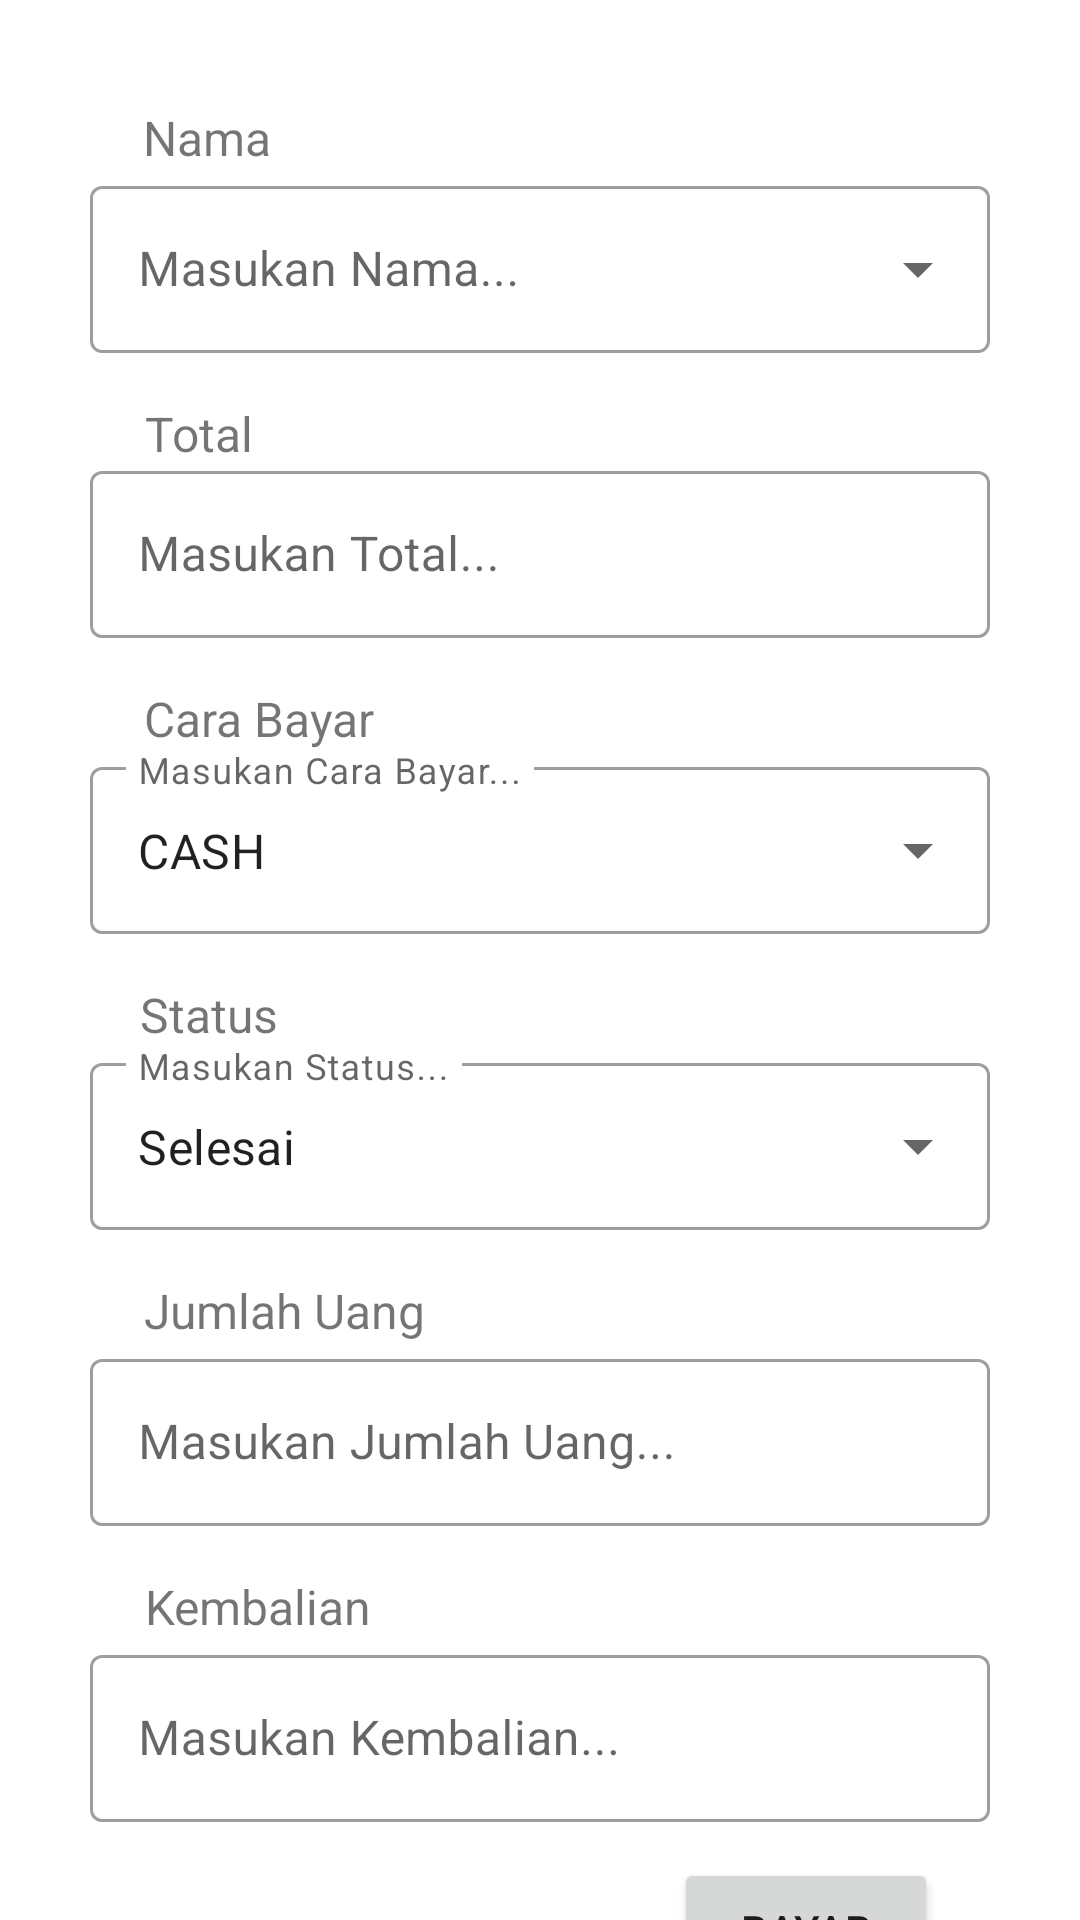

Here is an Android app screen rendered from its layout file. Give the layout XML and the strings, colors and styles it references.
<!-- AndroidManifest.xml: application theme Theme.App_laundry -->
<!-- res/layout/activity_pembayaran.xml -->
<?xml version="1.0" encoding="utf-8"?>
<androidx.constraintlayout.widget.ConstraintLayout xmlns:android="http://schemas.android.com/apk/res/android"
    xmlns:app="http://schemas.android.com/apk/res-auto"
    xmlns:tools="http://schemas.android.com/tools"
    android:layout_width="match_parent"
    android:layout_height="match_parent"
    tools:context=".PembayaranActivity">

    <LinearLayout
        android:id="@+id/linearLayout2"
        android:layout_width="421dp"
        android:layout_height="70dp"
        android:orientation="vertical"
        app:layout_constraintBottom_toTopOf="@+id/textView10"
        app:layout_constraintEnd_toEndOf="parent"
        app:layout_constraintHorizontal_bias="0.0"
        app:layout_constraintStart_toStartOf="parent"
        app:layout_constraintTop_toTopOf="parent">

        <TextView
            android:id="@+id/textView2"
            android:layout_width="wrap_content"
            android:layout_height="match_parent"
            android:layout_gravity="center"
            android:gravity="center"
            android:text="PEMBAYARAN"
            android:textSize="18sp" />
    </LinearLayout>

    <TextView
        android:id="@+id/textView10"
        android:layout_width="wrap_content"
        android:layout_height="wrap_content"
        android:layout_marginTop="8dp"
        android:layout_weight="1"
        android:text="Nama"
        android:textSize="16sp"
        app:layout_constraintBottom_toTopOf="@+id/textInputLayout7"
        app:layout_constraintEnd_toEndOf="parent"
        app:layout_constraintHorizontal_bias="0.15"
        app:layout_constraintStart_toStartOf="parent"
        app:layout_constraintTop_toBottomOf="@+id/linearLayout2" />

    <com.google.android.material.textfield.TextInputLayout
        android:id="@+id/textInputLayout7"
        style="@style/Widget.MaterialComponents.TextInputLayout.OutlinedBox.ExposedDropdownMenu"
        android:layout_width="300dp"
        android:layout_height="wrap_content"
        android:layout_marginBottom="8dp"
        app:layout_constraintBottom_toTopOf="@+id/textView12"
        app:layout_constraintEnd_toEndOf="parent"
        app:layout_constraintStart_toStartOf="parent"
        app:layout_constraintTop_toBottomOf="@+id/textView10">

        <AutoCompleteTextView
            android:id="@+id/TfNama"
            android:layout_width="match_parent"
            android:layout_height="wrap_content"
            android:layout_weight="1"
            android:hint="Masukan Nama..." />
    </com.google.android.material.textfield.TextInputLayout>

    <TextView
        android:id="@+id/textView12"
        android:layout_width="37dp"
        android:layout_height="18dp"
        android:layout_marginTop="8dp"
        android:text="Total"
        android:textSize="16sp"
        app:layout_constraintBottom_toTopOf="@+id/textInputLayout8"
        app:layout_constraintEnd_toEndOf="parent"
        app:layout_constraintHorizontal_bias="0.15"
        app:layout_constraintStart_toStartOf="parent"
        app:layout_constraintTop_toBottomOf="@+id/textInputLayout7" />

    <com.google.android.material.textfield.TextInputLayout
        android:id="@+id/textInputLayout8"
        style="@style/Widget.MaterialComponents.TextInputLayout.OutlinedBox"
        android:layout_width="300dp"
        android:layout_height="wrap_content"
        android:layout_marginBottom="8dp"
        app:layout_constraintBottom_toTopOf="@+id/textView13"
        app:layout_constraintEnd_toEndOf="parent"
        app:layout_constraintStart_toStartOf="parent"
        app:layout_constraintTop_toBottomOf="@+id/textView12">

        <EditText
            android:id="@+id/TfTotal"
            android:layout_width="match_parent"
            android:layout_height="match_parent"
            android:layout_weight="1"
            android:ems="10"
            android:hint="Masukan Total..."
            android:inputType="number" />
    </com.google.android.material.textfield.TextInputLayout>

    <TextView
        android:id="@+id/textView13"
        android:layout_width="wrap_content"
        android:layout_height="wrap_content"
        android:layout_marginTop="8dp"
        android:text="Cara Bayar"
        android:textSize="16sp"
        app:layout_constraintBottom_toTopOf="@+id/textInputLayout"
        app:layout_constraintEnd_toEndOf="parent"
        app:layout_constraintHorizontal_bias="0.17"
        app:layout_constraintStart_toStartOf="parent"
        app:layout_constraintTop_toBottomOf="@+id/textInputLayout8" />

    <com.google.android.material.textfield.TextInputLayout
        android:id="@+id/textInputLayout"
        style="@style/Widget.MaterialComponents.TextInputLayout.OutlinedBox.ExposedDropdownMenu"
        android:layout_width="300dp"
        android:layout_height="wrap_content"
        android:layout_marginBottom="8dp"
        app:layout_constraintBottom_toTopOf="@+id/textView14"
        app:layout_constraintEnd_toEndOf="parent"
        app:layout_constraintStart_toStartOf="parent"
        app:layout_constraintTop_toBottomOf="@+id/textView13">

        <AutoCompleteTextView
            android:id="@+id/TfCaraBayar"
            android:layout_width="match_parent"
            android:layout_height="wrap_content"
            android:layout_weight="1"
            android:hint="Masukan Cara Bayar..."
            android:text="CASH" />
    </com.google.android.material.textfield.TextInputLayout>

    <TextView
        android:id="@+id/textView14"
        android:layout_width="wrap_content"
        android:layout_height="wrap_content"
        android:layout_marginTop="8dp"
        android:text="Status "
        android:textSize="16sp"
        app:layout_constraintBottom_toTopOf="@+id/textInputLayout6"
        app:layout_constraintEnd_toEndOf="parent"
        app:layout_constraintHorizontal_bias="0.15"
        app:layout_constraintStart_toStartOf="parent"
        app:layout_constraintTop_toBottomOf="@+id/textInputLayout" />

    <com.google.android.material.textfield.TextInputLayout
        android:id="@+id/textInputLayout6"
        style="@style/Widget.MaterialComponents.TextInputLayout.OutlinedBox.ExposedDropdownMenu"
        android:layout_width="300dp"
        android:layout_height="wrap_content"
        android:layout_marginBottom="8dp"
        app:layout_constraintBottom_toTopOf="@+id/textView15"
        app:layout_constraintEnd_toEndOf="parent"
        app:layout_constraintStart_toStartOf="parent"
        app:layout_constraintTop_toBottomOf="@+id/textView14">

        <AutoCompleteTextView
            android:id="@+id/TfStatus"
            android:layout_width="match_parent"
            android:layout_height="wrap_content"
            android:layout_weight="1"
            android:hint="Masukan Status..."
            android:text="Selesai" />
    </com.google.android.material.textfield.TextInputLayout>

    <TextView
        android:id="@+id/textView15"
        android:layout_width="wrap_content"
        android:layout_height="wrap_content"
        android:layout_marginTop="8dp"
        android:text="Jumlah Uang"
        android:textSize="16sp"
        app:layout_constraintBottom_toTopOf="@+id/textInputLayout9"
        app:layout_constraintEnd_toEndOf="parent"
        app:layout_constraintHorizontal_bias="0.18"
        app:layout_constraintStart_toStartOf="parent"
        app:layout_constraintTop_toBottomOf="@+id/textInputLayout6" />

    <com.google.android.material.textfield.TextInputLayout
        android:id="@+id/textInputLayout9"
        android:layout_width="300dp"
        android:layout_height="wrap_content"
        android:layout_marginBottom="8dp"
        style="@style/Widget.MaterialComponents.TextInputLayout.OutlinedBox"
        app:layout_constraintBottom_toTopOf="@+id/textView16"
        app:layout_constraintEnd_toEndOf="parent"
        app:layout_constraintStart_toStartOf="parent"
        app:layout_constraintTop_toBottomOf="@+id/textView15">

        <EditText
            android:id="@+id/TfJumlahUang"
            android:layout_width="match_parent"
            android:layout_height="wrap_content"
            android:layout_weight="1"
            android:ems="10"
            android:hint="Masukan Jumlah Uang..."
            android:inputType="number" />
    </com.google.android.material.textfield.TextInputLayout>

    <TextView
        android:id="@+id/textView16"
        android:layout_width="wrap_content"
        android:layout_height="wrap_content"
        android:layout_marginTop="8dp"
        android:text="Kembalian"
        android:textSize="16sp"
        app:layout_constraintBottom_toTopOf="@+id/textInputLayout10"
        app:layout_constraintEnd_toEndOf="parent"
        app:layout_constraintHorizontal_bias="0.17"
        app:layout_constraintStart_toStartOf="parent"
        app:layout_constraintTop_toBottomOf="@+id/textInputLayout9" />

    <com.google.android.material.textfield.TextInputLayout
        android:id="@+id/textInputLayout10"
        android:layout_width="300dp"
        android:layout_height="wrap_content"
        android:layout_marginBottom="8dp"
        style="@style/Widget.MaterialComponents.TextInputLayout.OutlinedBox"
        app:layout_constraintBottom_toTopOf="@+id/btnBayar"
        app:layout_constraintEnd_toEndOf="parent"
        app:layout_constraintStart_toStartOf="parent"
        app:layout_constraintTop_toBottomOf="@+id/textView16">

        <EditText
            android:id="@+id/TfKembalian"
            android:layout_width="match_parent"
            android:layout_height="wrap_content"
            android:layout_weight="1"
            android:ems="10"
            android:hint="Masukan Kembalian..."
            android:inputType="number" />
    </com.google.android.material.textfield.TextInputLayout>

    <Button
        android:id="@+id/btnBayar"
        android:layout_width="wrap_content"
        android:layout_height="wrap_content"
        android:layout_marginTop="4dp"
        android:layout_marginBottom="16dp"
        android:text="BAYAR"
        app:layout_constraintBottom_toBottomOf="parent"
        app:layout_constraintEnd_toEndOf="parent"
        app:layout_constraintHorizontal_bias="0.826"
        app:layout_constraintStart_toStartOf="parent"
        app:layout_constraintTop_toBottomOf="@+id/textInputLayout10" />

</androidx.constraintlayout.widget.ConstraintLayout>
<!-- resources referenced by this layout -->
<resources>
  <style name="Theme.App_laundry" parent="Theme.MaterialComponents.DayNight.DarkActionBar">
          
          <item name="colorPrimary">@color/purple_500</item>
          <item name="colorPrimaryVariant">@color/purple_700</item>
          <item name="colorOnPrimary">@color/white</item>
          
          <item name="colorSecondary">@color/teal_200</item>
          <item name="colorSecondaryVariant">@color/teal_700</item>
          <item name="colorOnSecondary">@color/black</item>
          
          <item name="android:statusBarColor" tools:targetApi="l">?attr/colorPrimaryVariant</item>
          
      </style>
  <!-- not gathered from this repository: default colours our renderer supplied (Android Studio template values) -->
  <color name="purple_500">#FF6200EE</color>
  <color name="purple_700">#FF3700B3</color>
  <color name="teal_200">#FF03DAC5</color>
  <color name="teal_700">#FF018786</color>
  <color name="black">#FF000000</color>
  <color name="white">#FFFFFFFF</color>
</resources>
